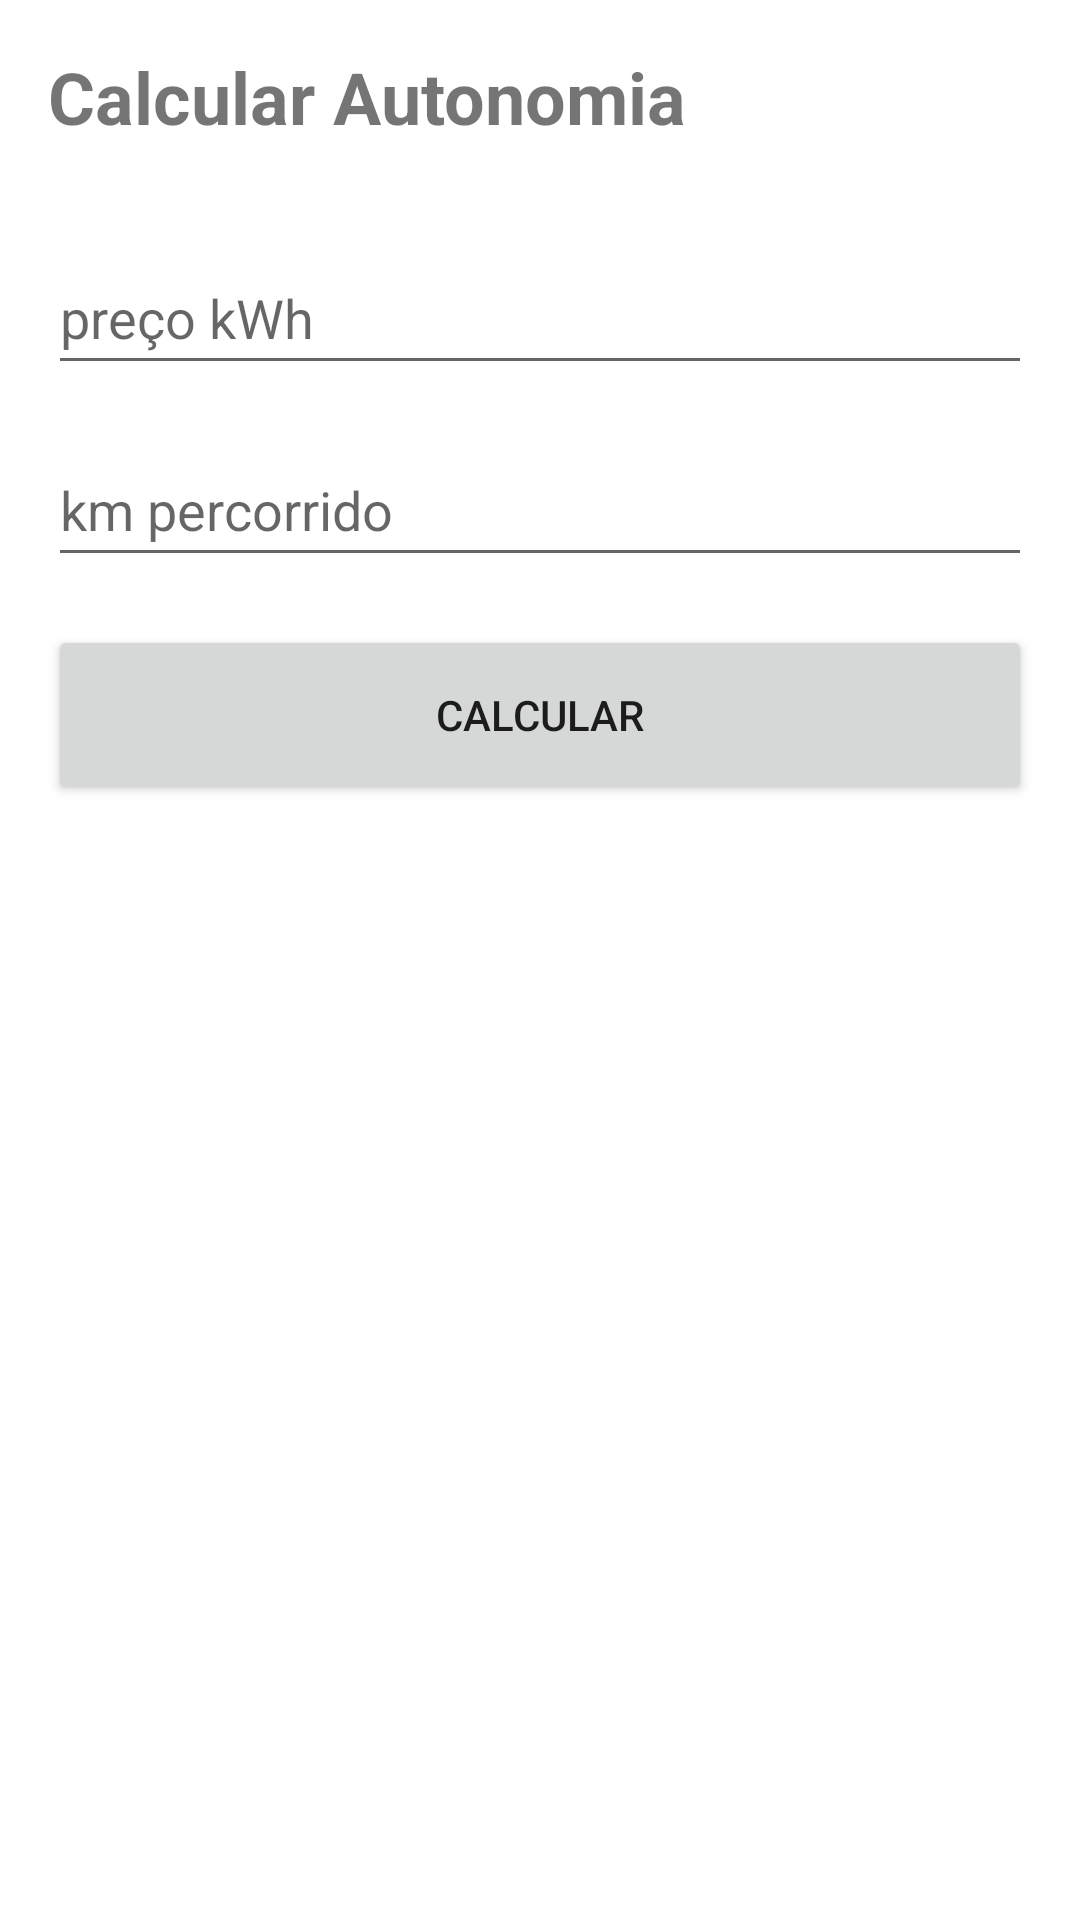

This screen was rendered from an Android layout file. Write that file and the resources it references.
<!-- AndroidManifest.xml: application theme Theme.EletricCarDio -->
<!-- res/layout/activity_calcular_autonomia.xml -->
<?xml version="1.0" encoding="utf-8"?>
<androidx.constraintlayout.widget.ConstraintLayout xmlns:android="http://schemas.android.com/apk/res/android"
    xmlns:app="http://schemas.android.com/apk/res-auto"
    xmlns:tools="http://schemas.android.com/tools"
    android:layout_width="match_parent"
    android:layout_height="match_parent">

    <TextView
        android:id="@+id/titulo"
        android:layout_width="wrap_content"
        android:layout_height="wrap_content"
        android:layout_margin="16dp"
        android:text="@string/calcular_autonomia"
        android:textSize="24sp"
        android:textStyle="bold"
        app:layout_constraintStart_toStartOf="parent"
        app:layout_constraintTop_toTopOf="parent" />

    <EditText
        android:id="@+id/et_preco_kwh"
        android:layout_width="match_parent"
        android:layout_height="wrap_content"
        android:layout_marginHorizontal="16dp"
        android:layout_marginTop="32dp"
        android:hint="preço kWh"
        android:inputType="numberDecimal"
        android:maxLength="10"
        android:minHeight="48dp"
        app:layout_constraintTop_toBottomOf="@id/titulo"
        tools:ignore="MissingConstraints,VisualLintTextFieldSize"
        tools:layout_editor_absoluteX="16dp" />

    <EditText
        android:id="@+id/et_km_percorrido"
        android:layout_width="match_parent"
        android:layout_height="wrap_content"
        android:inputType="numberDecimal"
        android:hint="km percorrido"
        android:maxLength="10"
        android:minHeight="48dp"
        android:layout_marginTop="16dp"
        android:layout_marginStart="16dp"
        android:layout_marginEnd="16dp"
        app:layout_constraintTop_toBottomOf="@id/et_preco_kwh"
        tools:ignore="VisualLintTextFieldSize" />

    <TextView
        android:id="@+id/tv_resultado"
        style="@style/TextAppearance.MaterialComponents.Headline6"
        android:layout_width="wrap_content"
        android:layout_height="wrap_content"
        app:layout_constraintStart_toStartOf="@id/button_calcular"
        app:layout_constraintTop_toBottomOf="@id/button_calcular"
        tools:text="1.0" />

    <Button
        android:id="@+id/button_calcular"
        android:layout_width="match_parent"
        android:layout_height="60dp"
        android:text="calcular"
        android:layout_marginTop="16dp"
        android:layout_marginStart="16dp"
        android:layout_marginEnd="16dp"
        app:layout_constraintTop_toBottomOf="@id/et_km_percorrido"
        tools:ignore="VisualLintButtonSize" />
</androidx.constraintlayout.widget.ConstraintLayout>
<!-- resources referenced by this layout -->
<resources>
  <string name="calcular_autonomia">Calcular Autonomia</string>
  <style name="Theme.EletricCarDio" parent="Theme.MaterialComponents.DayNight.DarkActionBar">
          
          <item name="colorPrimary">@color/purple_500</item>
          <item name="colorPrimaryVariant">@color/purple_700</item>
          <item name="colorOnPrimary">@color/white</item>
          
          <item name="colorSecondary">@color/teal_200</item>
          <item name="colorSecondaryVariant">@color/teal_700</item>
          <item name="colorOnSecondary">@color/black</item>
          
          <item name="android:statusBarColor">?attr/colorPrimaryVariant</item>
          
      </style>
  <color name="purple_500">#17504A</color>
  <color name="purple_700">#009688</color>
  <color name="white">#FFFFFFFF</color>
  <color name="teal_200">#FF03DAC5</color>
  <color name="teal_700">#FF018786</color>
  <color name="black">#FF000000</color>
</resources>
